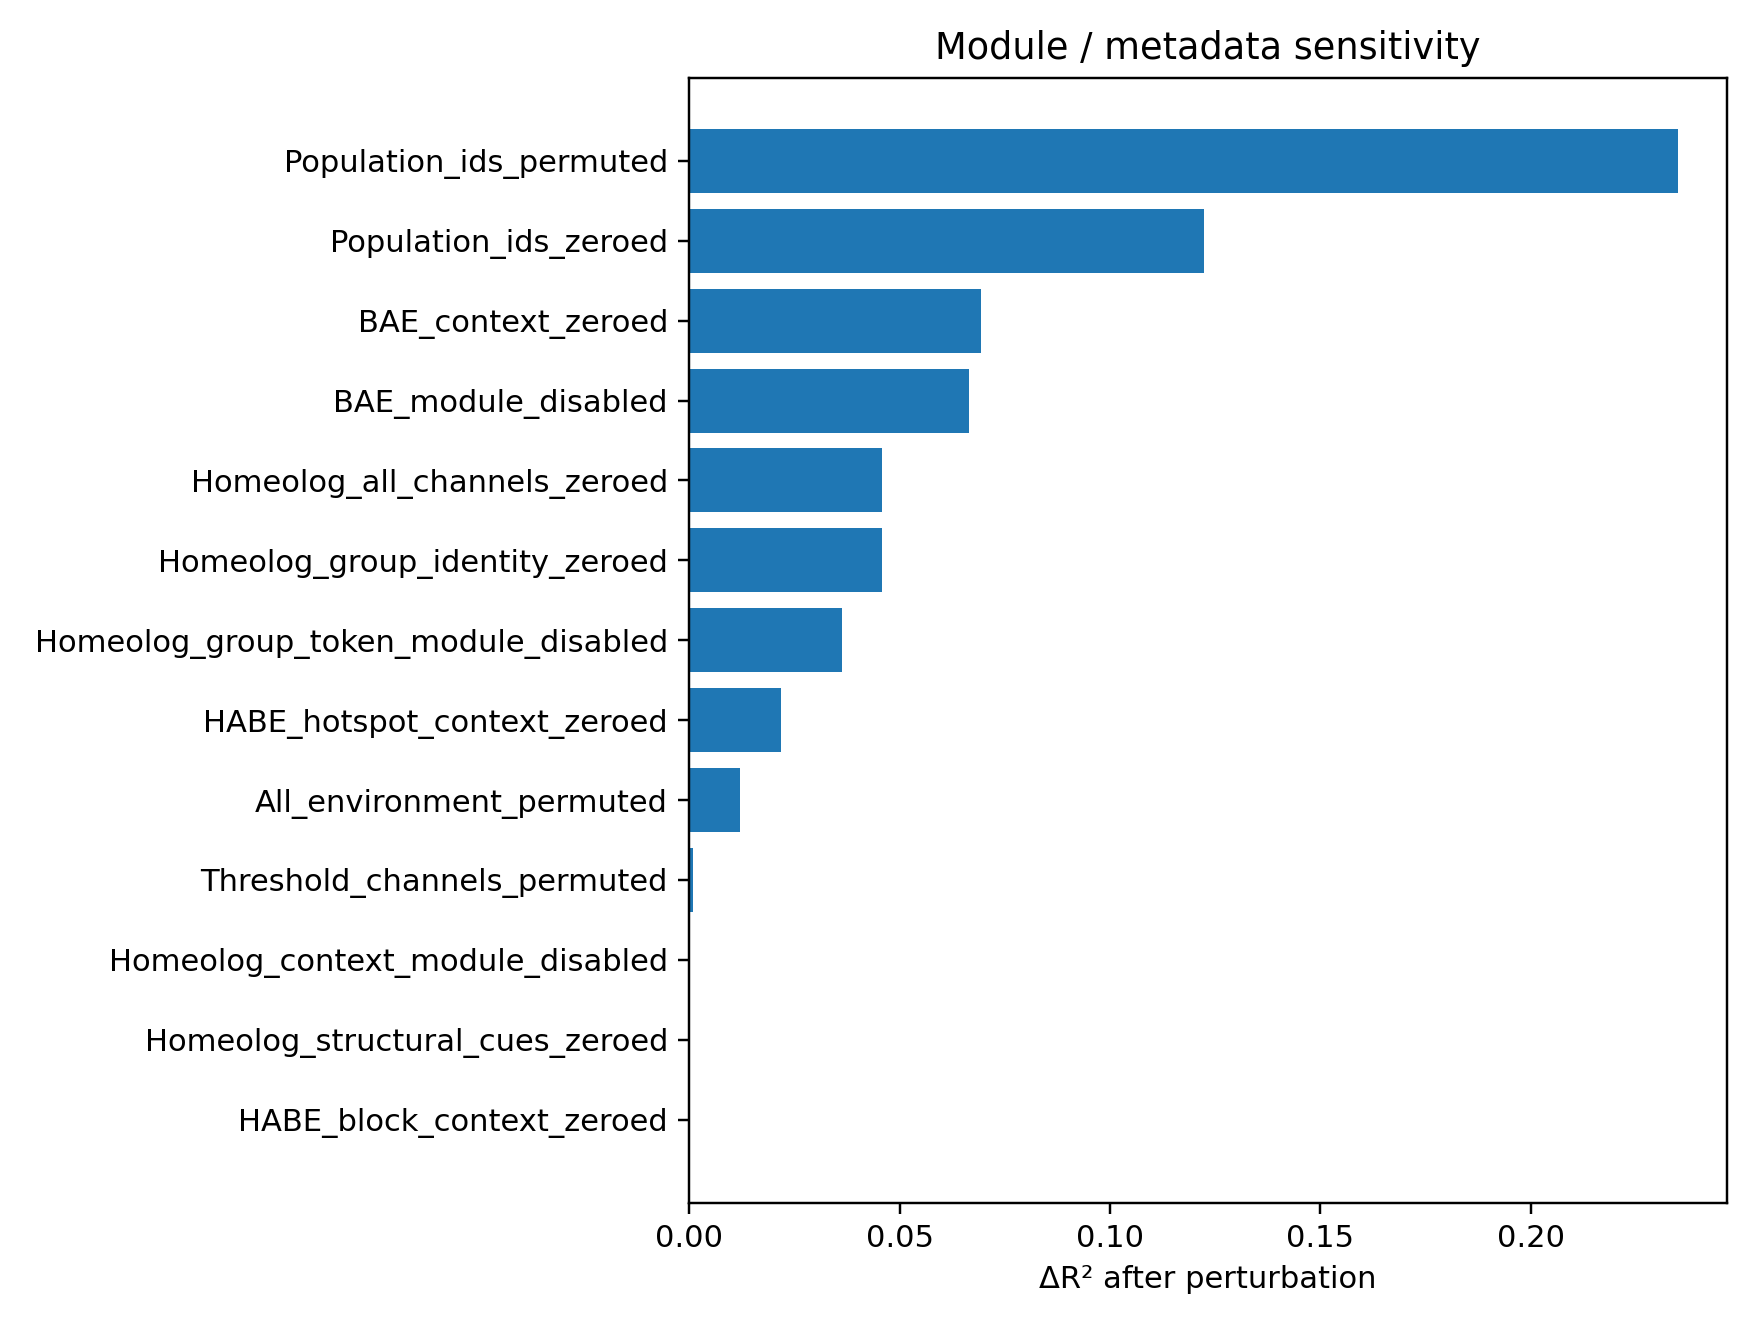

Data behind this chart, as committed beside it:
component, n, r2, rmse, mae, ccc, loss, label, delta_r2, delta_rmse, delta_mae, delta_ccc
Population_ids_permuted, 18, 0.3843, 1.577, 1.272, 0.5584, 0.4828, component:Population_ids_permuted, 0.2349, 0.3368, 0.276, 0.2206
Population_ids_zeroed, 18, 0.4969, 1.426, 1.165, 0.6531, 0.42, component:Population_ids_zeroed, 0.1223, 0.1854, 0.1691, 0.1259
BAE_context_zeroed, 18, 0.5498, 1.349, 1.137, 0.6961, 0.4525, component:BAE_context_zeroed, 0.06943, 0.1083, 0.1411, 0.08286
BAE_module_disabled, 18, 0.5527, 1.344, 1.134, 0.6982, 0.4474, component:BAE_module_disabled, 0.06652, 0.104, 0.1378, 0.08076
Homeolog_all_channels_zeroed, 18, 0.5734, 1.313, 1.045, 0.7425, 0.4084, component:Homeolog_all_channels_zeroed, 0.04585, 0.07256, 0.04891, 0.03647
Homeolog_group_identity_zeroed, 18, 0.5734, 1.313, 1.045, 0.7425, 0.4084, component:Homeolog_group_identity_zeroed, 0.04585, 0.07256, 0.04891, 0.03647
Homeolog_group_token_module_disabled, 18, 0.5828, 1.298, 1.034, 0.7499, 0.4002, component:Homeolog_group_token_module_di…, 0.03636, 0.05787, 0.03791, 0.02911
HABE_hotspot_context_zeroed, 18, 0.5973, 1.276, 1.045, 0.7345, 0.3867, component:HABE_hotspot_context_zeroed, 0.02189, 0.03515, 0.04923, 0.04446
All_environment_permuted, 18, 0.6072, 1.26, 1.067, 0.7358, 0.4326, component:All_environment_permuted, 0.01199, 0.01937, 0.07069, 0.04319
Threshold_channels_permuted, 18, 0.6183, 1.242, 0.9977, 0.7788, 0.3707, component:Threshold_channels_permuted, 0.0008671, 0.001412, 0.001841, 0.0001728
Homeolog_context_module_disabled, 18, 0.6192, 1.241, 0.9961, 0.7802, 0.3769, component:Homeolog_context_module_disabl…, 5.919338017124076e-05, 9.640861328041872e-05, 0.0002755, -0.001185
Homeolog_structural_cues_zeroed, 18, 0.6192, 1.241, 0.9961, 0.7802, 0.3769, component:Homeolog_structural_cues_zeroe…, 5.919338017124076e-05, 9.640861328041872e-05, 0.0002755, -0.001185
HABE_block_context_zeroed, 18, 0.6192, 1.24, 0.9958, 0.779, 0.37, component:HABE_block_context_zeroed, 0.0, 0.0, 0.0, 0.0
